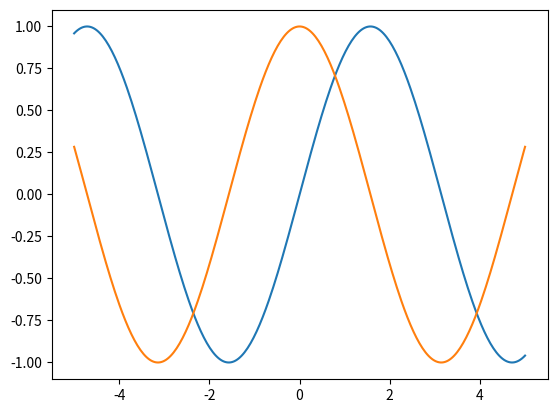
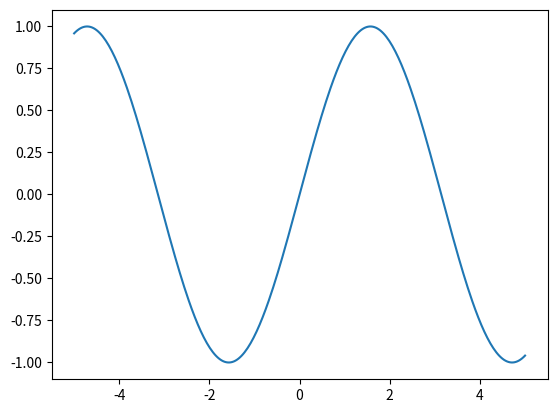
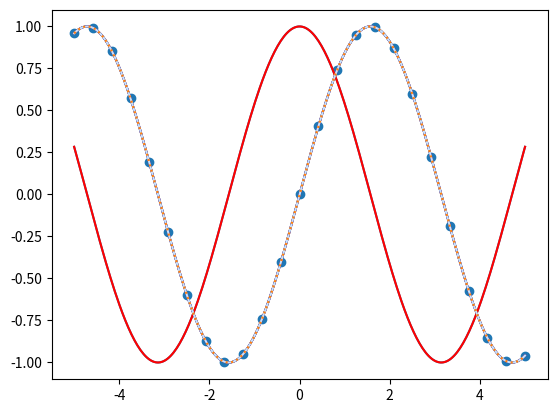
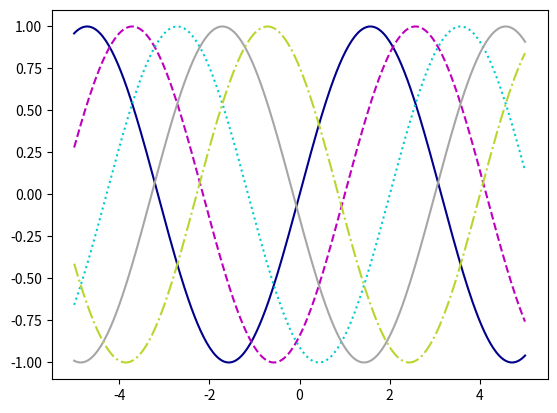
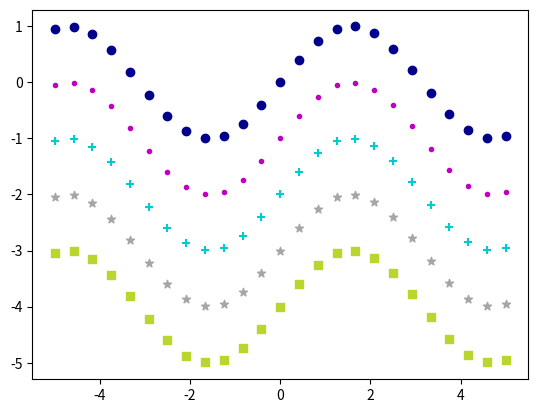
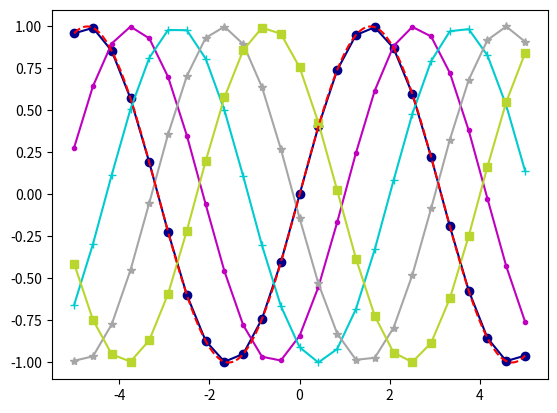
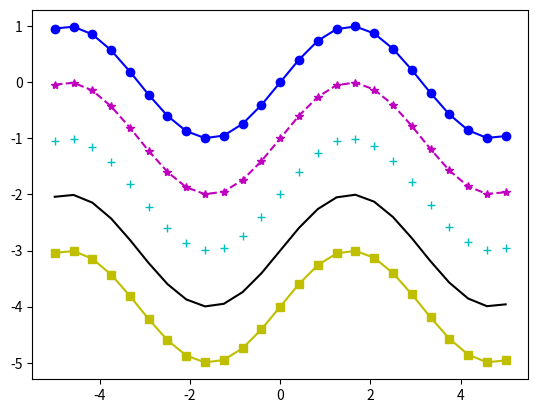
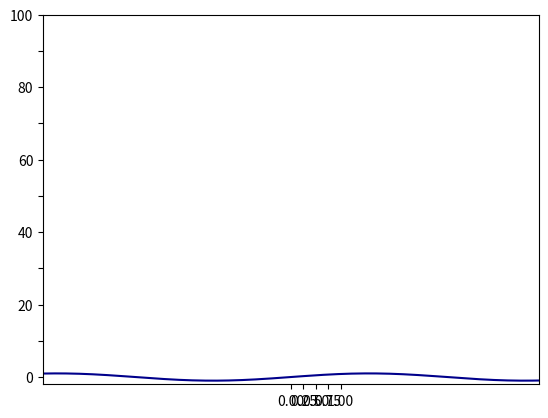
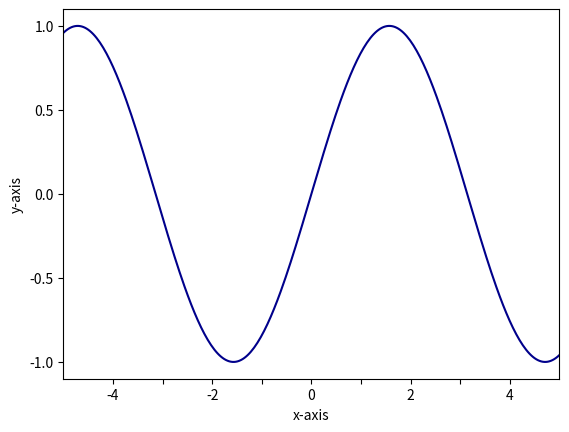
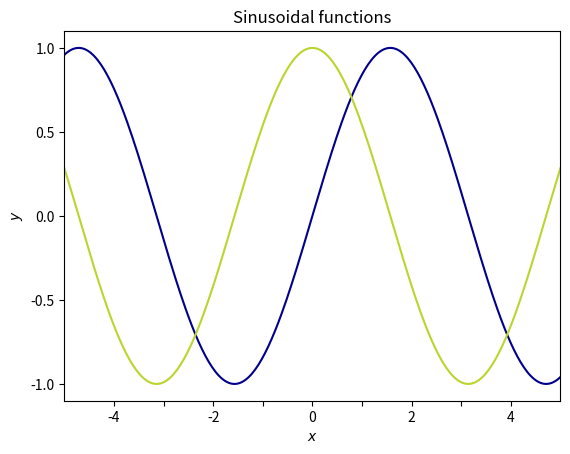
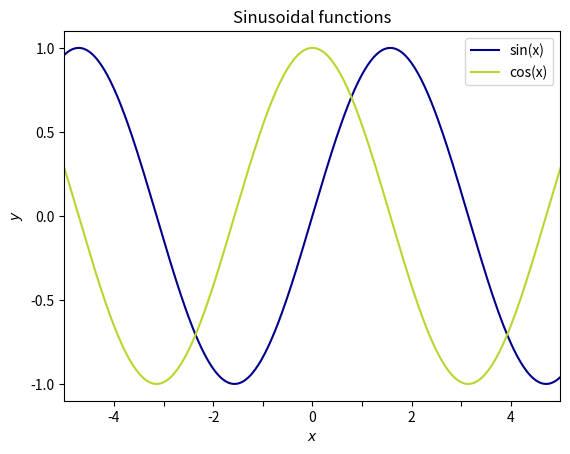
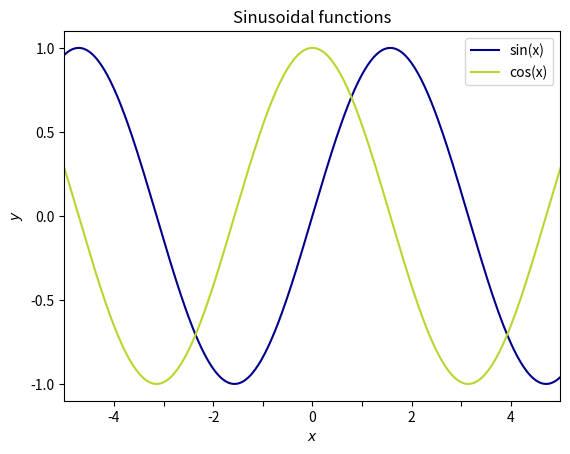
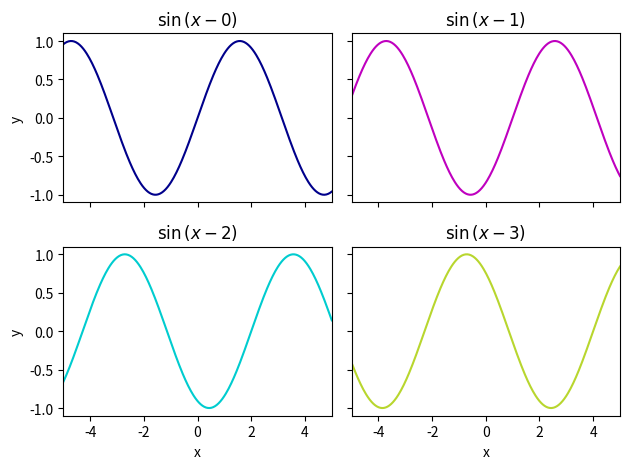

These charts were generated, in order, by the following Python code:
import numpy as np
import pandas as pd
import matplotlib.pyplot as plt

# Let's make some data for plotting (sin and cos functions)
x = np.linspace(-5, 5, 300)

# Generate sine wave
ysin = np.sin(x)

# Generate cos wave

ycos = np.cos(x)

# Plot sine wave

plt.plot(x, ysin)
plt.plot(x, ycos)

# If we create a figure, it forces the library to make a new place for plotting data
# If we create a figure, we can separate plot commands

fig1 = plt.figure()
plt.plot(x, ysin)

fig2 = plt.figure()
plt.plot(x, ycos)

# We use plot.scatter to get points instead of lines

# Generate new x and y with fewer points for legibility
# np.linspace(lower, upper, n): 
#     Creates n points between lower and upper, including both bounds.

xscat = np.linspace(-5,5,25) # 25 creats a lower density of points so they don't blur together
yscat = np.sin(xscat)

# Plot sine function as scatter plot
plt.scatter(xscat,yscat)

# Specifying color with a string:
y = ysin
plt.plot(x, y, 'green')

# Specifying color with an RGB tuple:
plt.plot(x, y, color=(1, 0, 1))

# We can add a 4th value to the tuple to specify transparency
plt.plot(x, ysin, color=(0, 0, 1, .5))
plt.plot(x, ycos, color=(1, 0, 0, 1))

#Keyword alpha argument can be used and tramples any other transparency in the tuple

# grayscale

# Specifying greyscale with a intensity value [0-1]:
plt.plot(x, y, color='0.25')

# Hexidecimal color codes
# Specifying color with a hex code:
plt.plot(x, y, color='#C6E2FF')

# Use linestype keyword:

plt.plot(x, y, linestyle = ':')

# Initialize empty figure
fig1 = plt.figure()
# Plot sine wave with different colors + linestyles
plt.plot(x, np.sin(x - 0), color='darkblue', linestyle='-')
plt.plot(x, np.sin(x - 1), color='m', linestyle='dashed')
plt.plot(x, np.sin(x - 2), color=(0.0,0.8,0.81), linestyle=':') 
plt.plot(x, np.sin(x - 3), color='0.65', linestyle='solid')
plt.plot(x, np.sin(x - 4), color='#B8D62E', linestyle='-.')

# Can differentiate out

# Initialize empty figure
fig1 = plt.figure()
# Plot sine wave as scatter plot with different colors + markers
plt.scatter(xscat, yscat-0, color='darkblue', marker='o')
plt.scatter(xscat, yscat-1, color='m', marker='.')
plt.scatter(xscat, yscat-2, color=(0.0,0.8,0.81), marker='+')
plt.scatter(xscat, yscat-3, color='0.65', marker='*')
plt.scatter(xscat, yscat-4, color='#B8D62E', marker='s')

# Initialize empty figure
fig1 = plt.figure()
# Plot sine wave with different colors + markers
plt.plot(xscat, np.sin(xscat - 0), color='darkblue', marker='o')
plt.plot(xscat, np.sin(xscat - 1), color='m', marker='.')
plt.plot(xscat, np.sin(xscat - 2), color=(0.0,0.8,0.81), marker='+')
plt.plot(xscat, np.sin(xscat - 3), color='0.65', marker='*')
plt.plot(xscat, np.sin(xscat - 4), color='#B8D62E', marker='s')

# There are shortcuts, but it'll only work with less complicated things
# Plot a dashed red line
plt.plot(x, y, 'r--')

# Initialize empty figure
fig1 = plt.figure()
# Plot sine wave with different colors + markers
plt.plot(xscat, yscat-0, 'b-o')    # Solid blue line with circle markers
plt.plot(xscat, yscat-1, 'm--*')   # Dashed magenta line with star markers
plt.plot(xscat, yscat-2, 'c+')     # Cyan plus markers
plt.plot(xscat, yscat-3, 'k')      # Solid black line
plt.plot(xscat, yscat-4, 'y-s')    # Solid yellow line with square markers

# Initialize empty figure
fig1 = plt.figure()
# Plot sine wave 
plt.plot(x, ysin, color='darkblue')

# Set axis limits, can zoom in or out
plt.xlim(-5,5)
plt.ylim(-2,2)



# Set x-axis ticks at 0, 0.25, 0.5, 0.75, 1.0 with all labeled
plt.xticks([0,0.25,0.5,0.75,1.0])
# Set y-axis ticks from 0 to 100 with ticks on 10s and labels on 20s
plt.yticks(np.arange(0,101,10),['0','','20','','40','','60','','80','','100'])

# Initialize empty figure
fig1 = plt.figure()
# Plot sine wave 
plt.plot(x, ysin, color='darkblue')

# Set x-axis limits
plt.xlim(-5,5)

# Set axis ticks
plt.xticks([-4,-3,-2,-1,0,1,2,3,4],['-4','','-2','','0','','2','','4'])
plt.yticks([-1,-0.5,0,0.5,1])

# Set axis labels, will not get automatically from matplotlib, but seaborn may do it
plt.xlabel('x-axis')
plt.ylabel('y-axis')

# Initialize empty figure
fig1 = plt.figure()
# Plot sine wave 
plt.plot(x, ysin, color='darkblue')
plt.plot(x, ycos, color='#B8D62E')

# Set x-axis limits
plt.xlim(-5,5)

# Set axis ticks
plt.xticks([-4,-3,-2,-1,0,1,2,3,4],['-4','','-2','','0','','2','','4'])
plt.yticks([-1,-0.5,0,0.5,1])

# Set axis labels
plt.xlabel(r'$x$')
plt.ylabel(r'$y$')

# Set title
plt.title('Sinusoidal functions')

# Initialize empty figure
fig1 = plt.figure()
# Plot sine wave 
plt.plot(x, ysin, color='darkblue')
plt.plot(x, ycos, color='#B8D62E')

# Set x-axis limits
plt.xlim(-5,5)

# Set axis ticks
plt.xticks([-4,-3,-2,-1,0,1,2,3,4],['-4','','-2','','0','','2','','4'])
plt.yticks([-1,-0.5,0,0.5,1])

# Set axis labels
plt.xlabel(r'$x$')
plt.ylabel(r'$y$')

# Set title
plt.title('Sinusoidal functions')

# Legend
plt.legend(labels=['sin(x)','cos(x)'])

# Initialize empty figure
fig1 = plt.figure()
# Plot sine wave 
plt.plot(x, ysin, label='sin(x)', color='darkblue')
plt.plot(x, ycos, label='cos(x)', color='#B8D62E')

# Set x-axis limits
plt.xlim(-5,5)

# Set axis ticks
plt.xticks([-4,-3,-2,-1,0,1,2,3,4],['-4','','-2','','0','','2','','4'])
plt.yticks([-1,-0.5,0,0.5,1])

# Set axis labels
plt.xlabel(r'$x$')
plt.ylabel(r'$y$')

# Set title
plt.title('Sinusoidal functions')

# Legend
plt.legend()

# Initialize empty figure
fig = plt.figure()
# Add four axes
ax1 = fig.add_subplot(2,2,1)
ax2 = fig.add_subplot(2,2,2)
ax3 = fig.add_subplot(2,2,3)
ax4 = fig.add_subplot(2,2,4)

# Plot data
# Plot sine wave with different colors on different axes
ax1.plot(x, np.sin(x - 0), color='darkblue')
ax2.plot(x, np.sin(x - 1), color='m')
ax3.plot(x, np.sin(x - 2), color=(0.0,0.8,0.81))
ax4.plot(x, np.sin(x - 4), color='#B8D62E')

# Set axes limits, labels, + ticks
for i,ax in enumerate([ax1,ax2,ax3,ax4]):
    # i is the list index, but subplots count from 1.
    # so make a new variable to keep track of subplot number:
    subplot_number =  i + 1 
    # Set x limits 
    ax.set_xlim(-5,5)
    # Set title
    ax.set_title(f'$\sin{{(x - {i})}}$')
    # Only label x ticks and x-axis on bottom row
    if subplot_number < 3:
        ax.set_xticklabels([])
    else:
        ax.set_xlabel('x')
    # Only label y ticks and y-axis on left column
    if subplot_number == 1 or subplot_number == 3:
        ax.set_ylabel('y')
    else:
        ax.set_yticklabels([])

plt.tight_layout()